The GitHub repository aviogit/dynamic-hand-gesture-classification-datasets contains a labelled image folder "dynamic-hand-gestures-LMHGD-dataset-double-view" with 13 categories: catching, catching hands up, line gesture, pointing, pointing with hand raised, resting, rotating, scroll finger, shaking, shaking low, shaking raised fist, slicing, zoom gesture. Examples follow, each with its label.

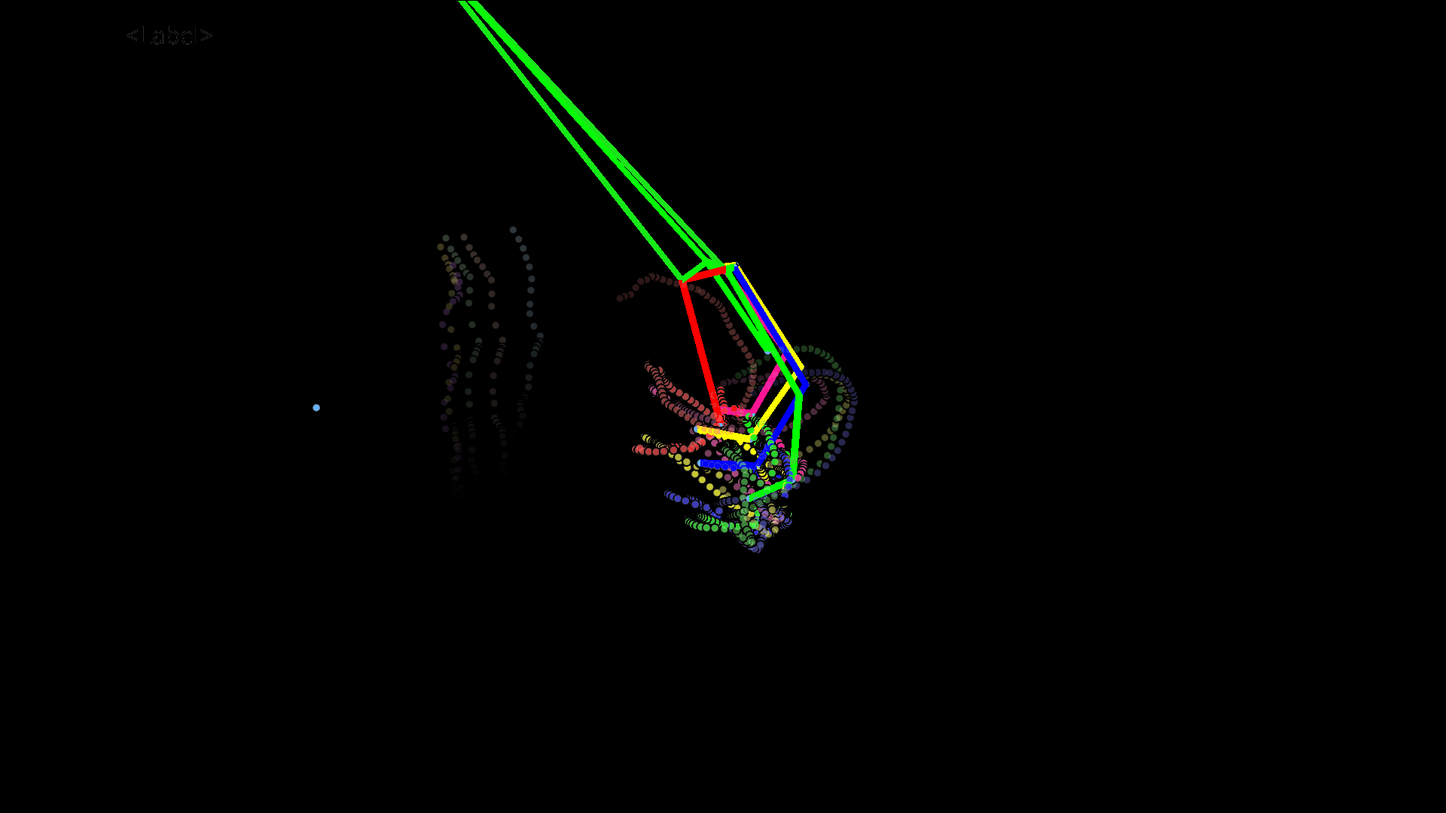
Label: rotating

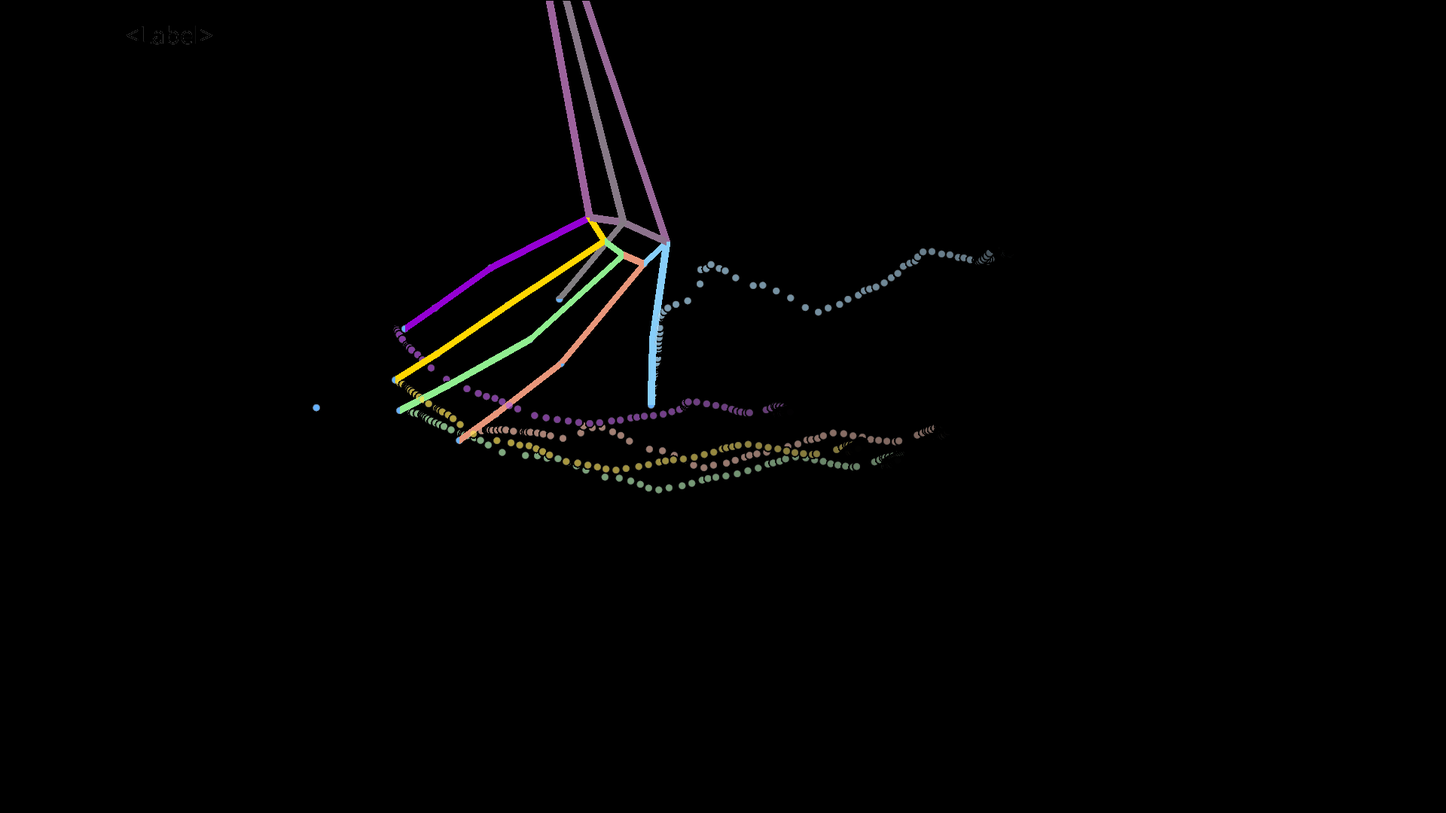
Label: slicing

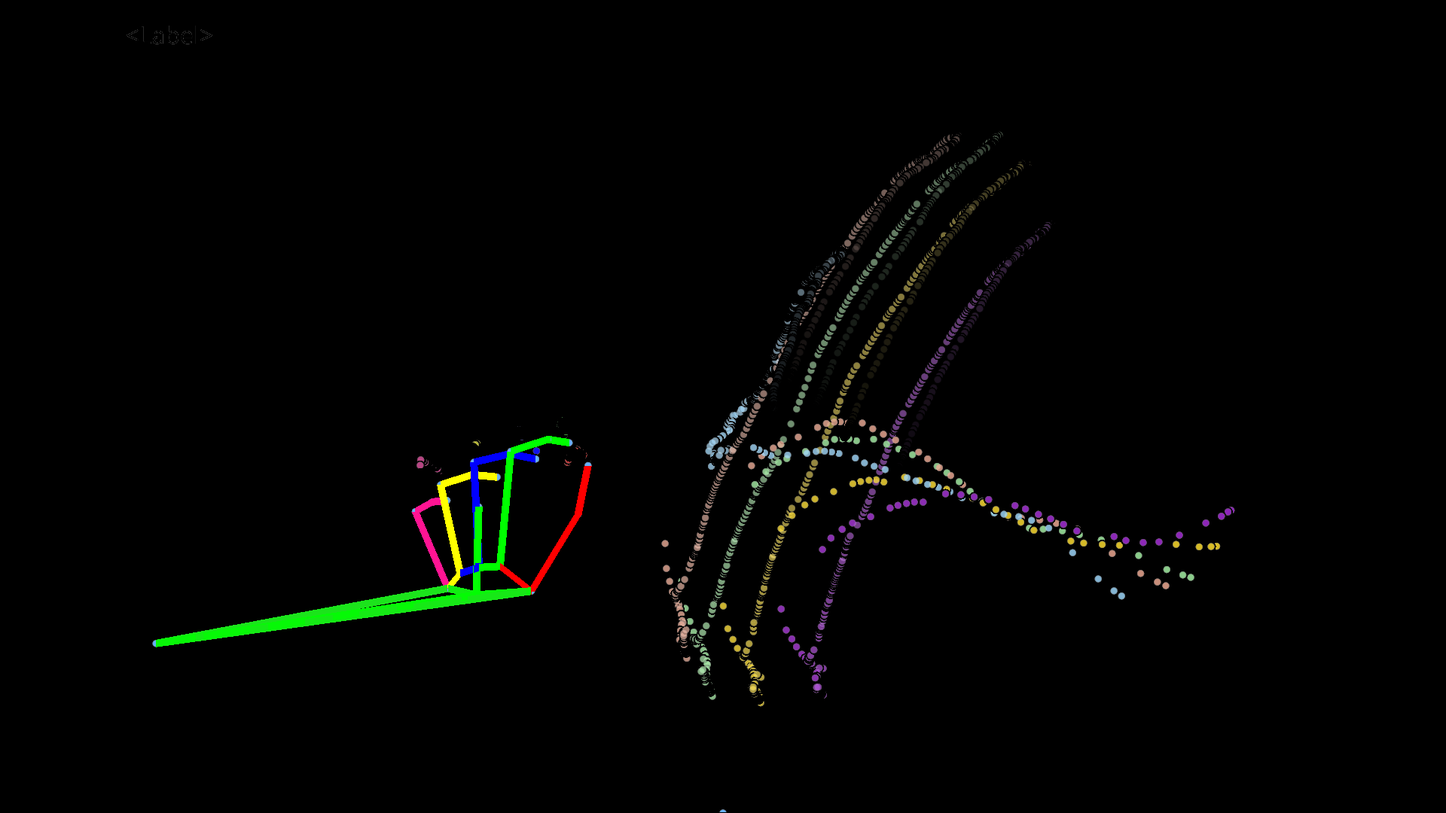
Label: shaking low

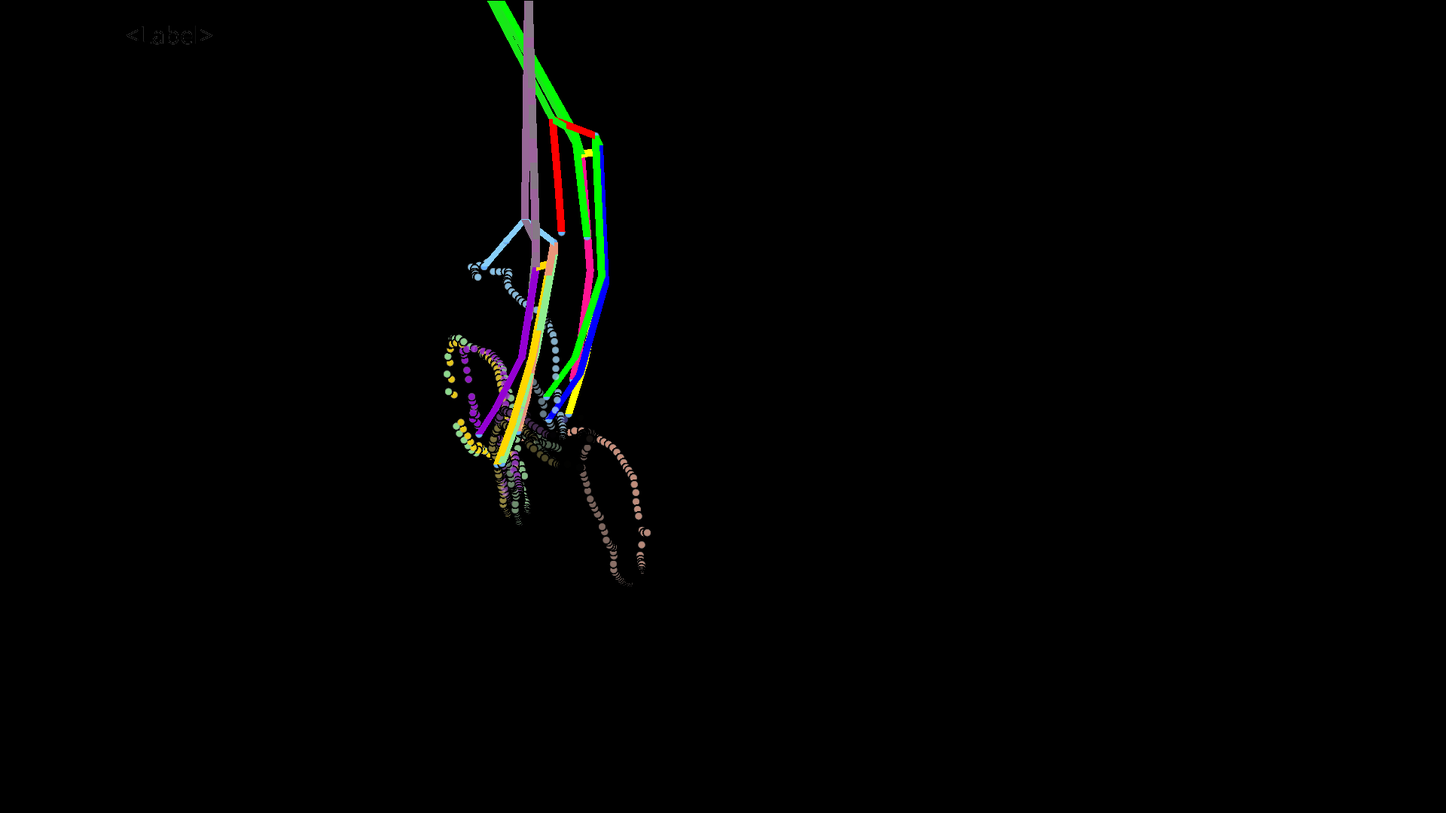
Label: pointing

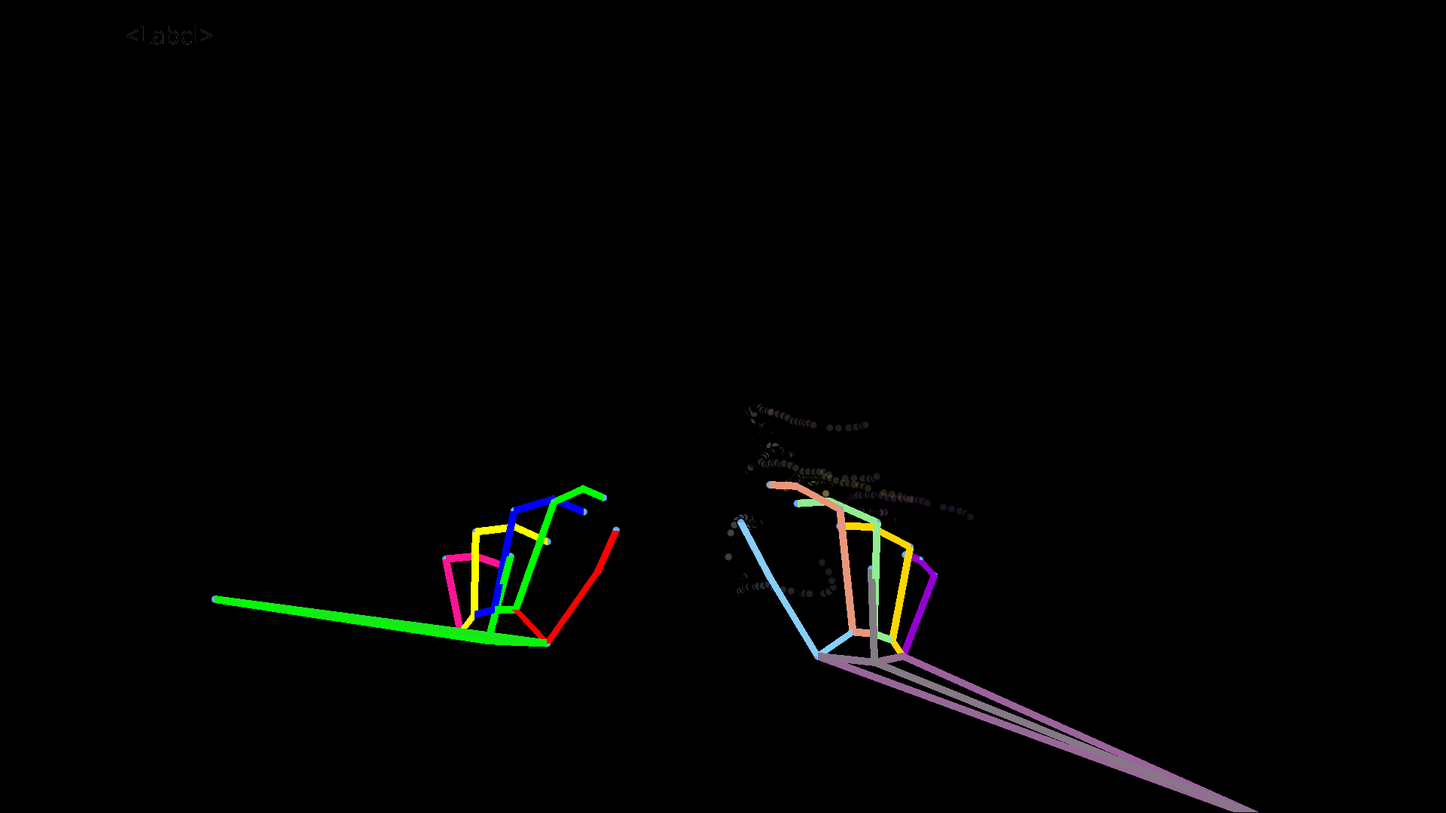
Label: resting

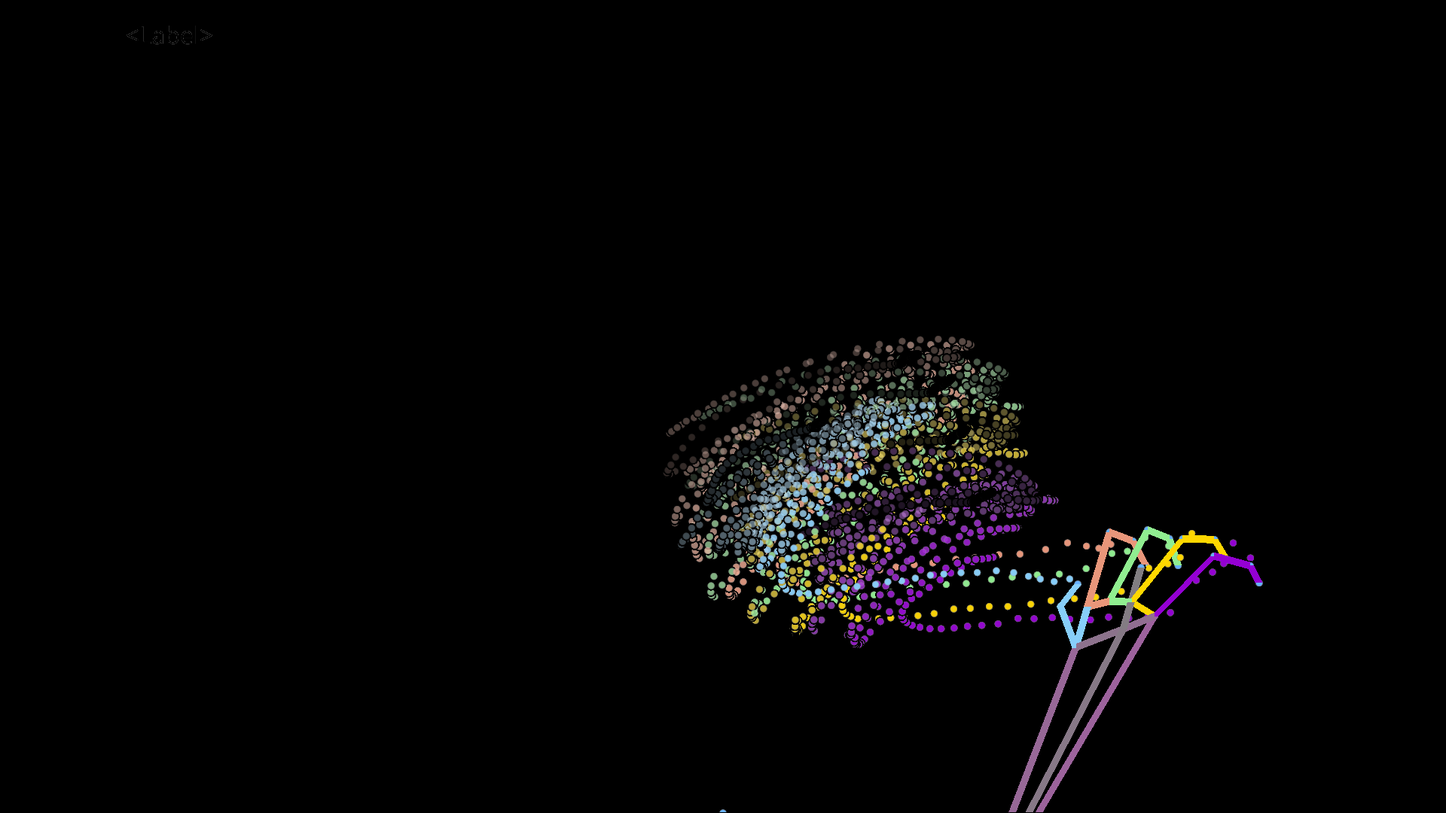
Label: shaking
